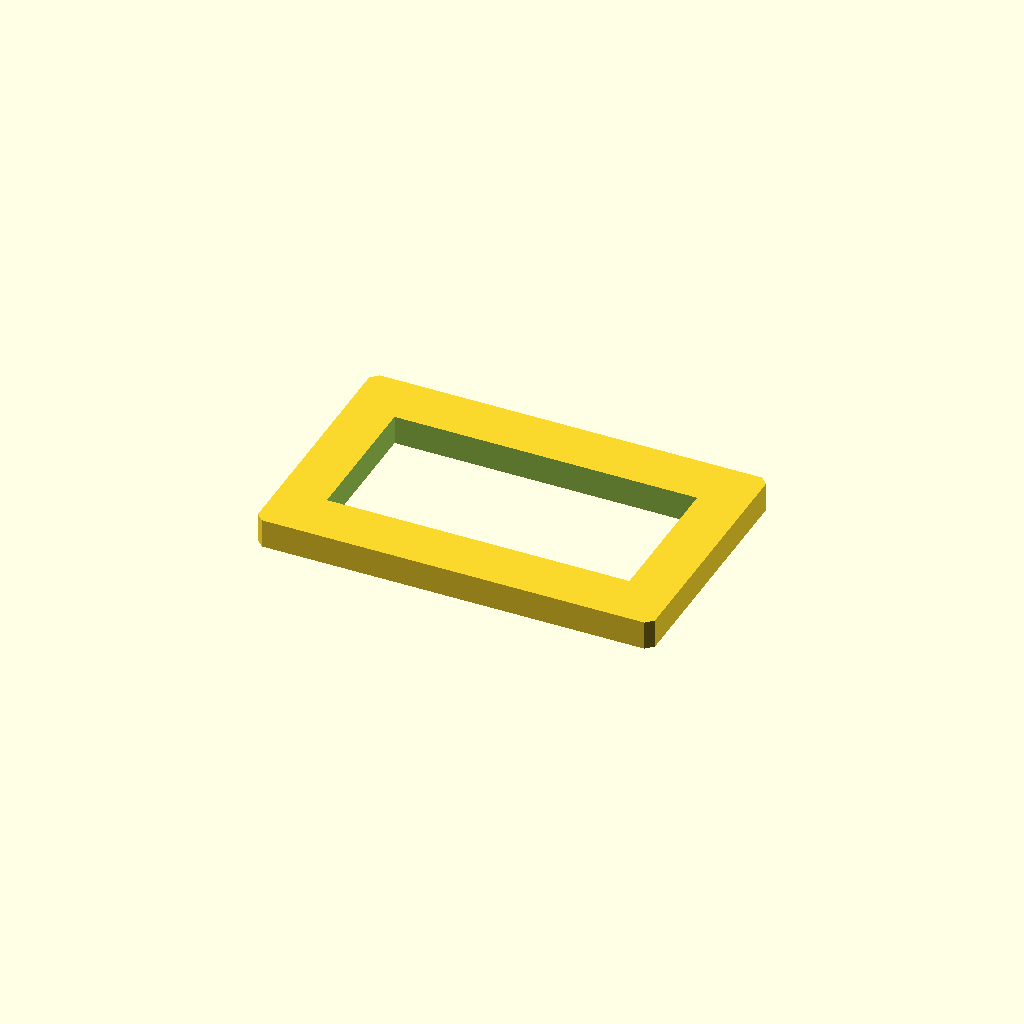
Cell 1: rendered with the file's own defaults.
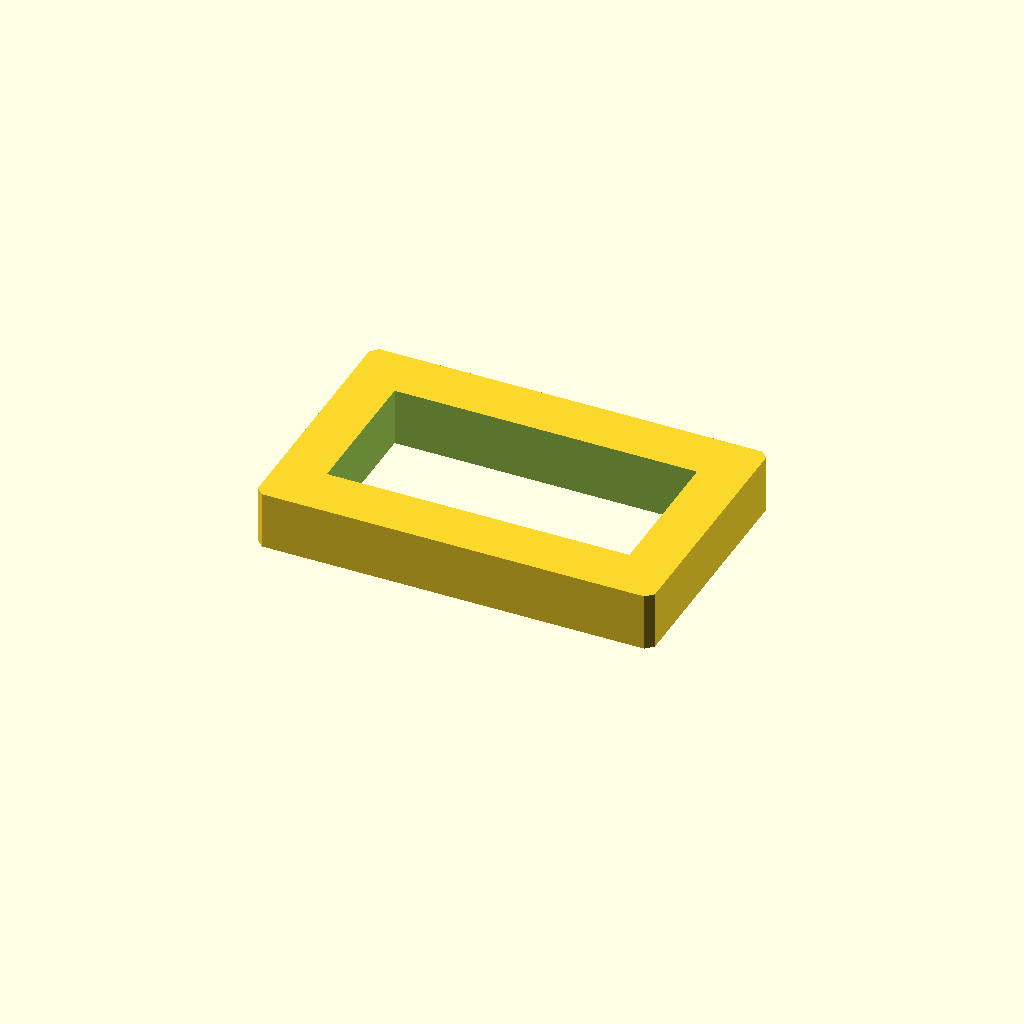
Cell 2: the same model with plate_t = 16.
All cells are drawn from one camera (rotation 55°, 0°, 25°, orthographic, colour scheme Cornfield), so only the parameter changes between them.
The OpenSCAD source (optional_data/data/sketch2/voidplates/part_0206.scad):
$fn = 32;

// ----------------------------------------------------------------------
// Windowed plate: 1 voids, 110 x 70 x 8 mm
// ----------------------------------------------------------------------

// --- parameters (mm) ---
plate_l = 110;            // plate length, X
plate_w = 70;             // plate width, Y
plate_t = 8;              // plate thickness, Z
edge_margin = 10;         // wall from the plate edge to any window
win1_l = 83.8;            // window length
win1_w = 40.2;            // window width
depth_1 = 8;              // depth of void 1 (full thickness = through)
corner_c = 2;             // corner chamfer of the plate
fit_tol = 0.1;            // declared fit tolerance (prompt contract)
free_tol = 0.3;           // declared free tolerance (prompt contract)

profile = [[2, 0], [108, 0], [110, 2], [110, 68], [108, 70], [2, 70], [0, 68], [0, 2]];  // primary outline, 8 points, counter clockwise
void_1 = [[13.1, 14.9], [96.9, 14.9], [96.9, 55.1], [13.1, 55.1]];  // large central window, 4 points

// --- the one profile operation ---
difference() {
  linear_extrude(height = plate_t) polygon(points = profile);
  translate([0, 0, -1])
    linear_extrude(height = plate_t + 2) polygon(points = void_1);
}
Parameter table extracted from the source (name, type, default, range or options):
plate_l: number, default 110
plate_w: number, default 70
plate_t: number, default 8
edge_margin: number, default 10
win1_l: number, default 83.8
win1_w: number, default 40.2
depth_1: number, default 8
corner_c: number, default 2
fit_tol: number, default 0.1
free_tol: number, default 0.3
